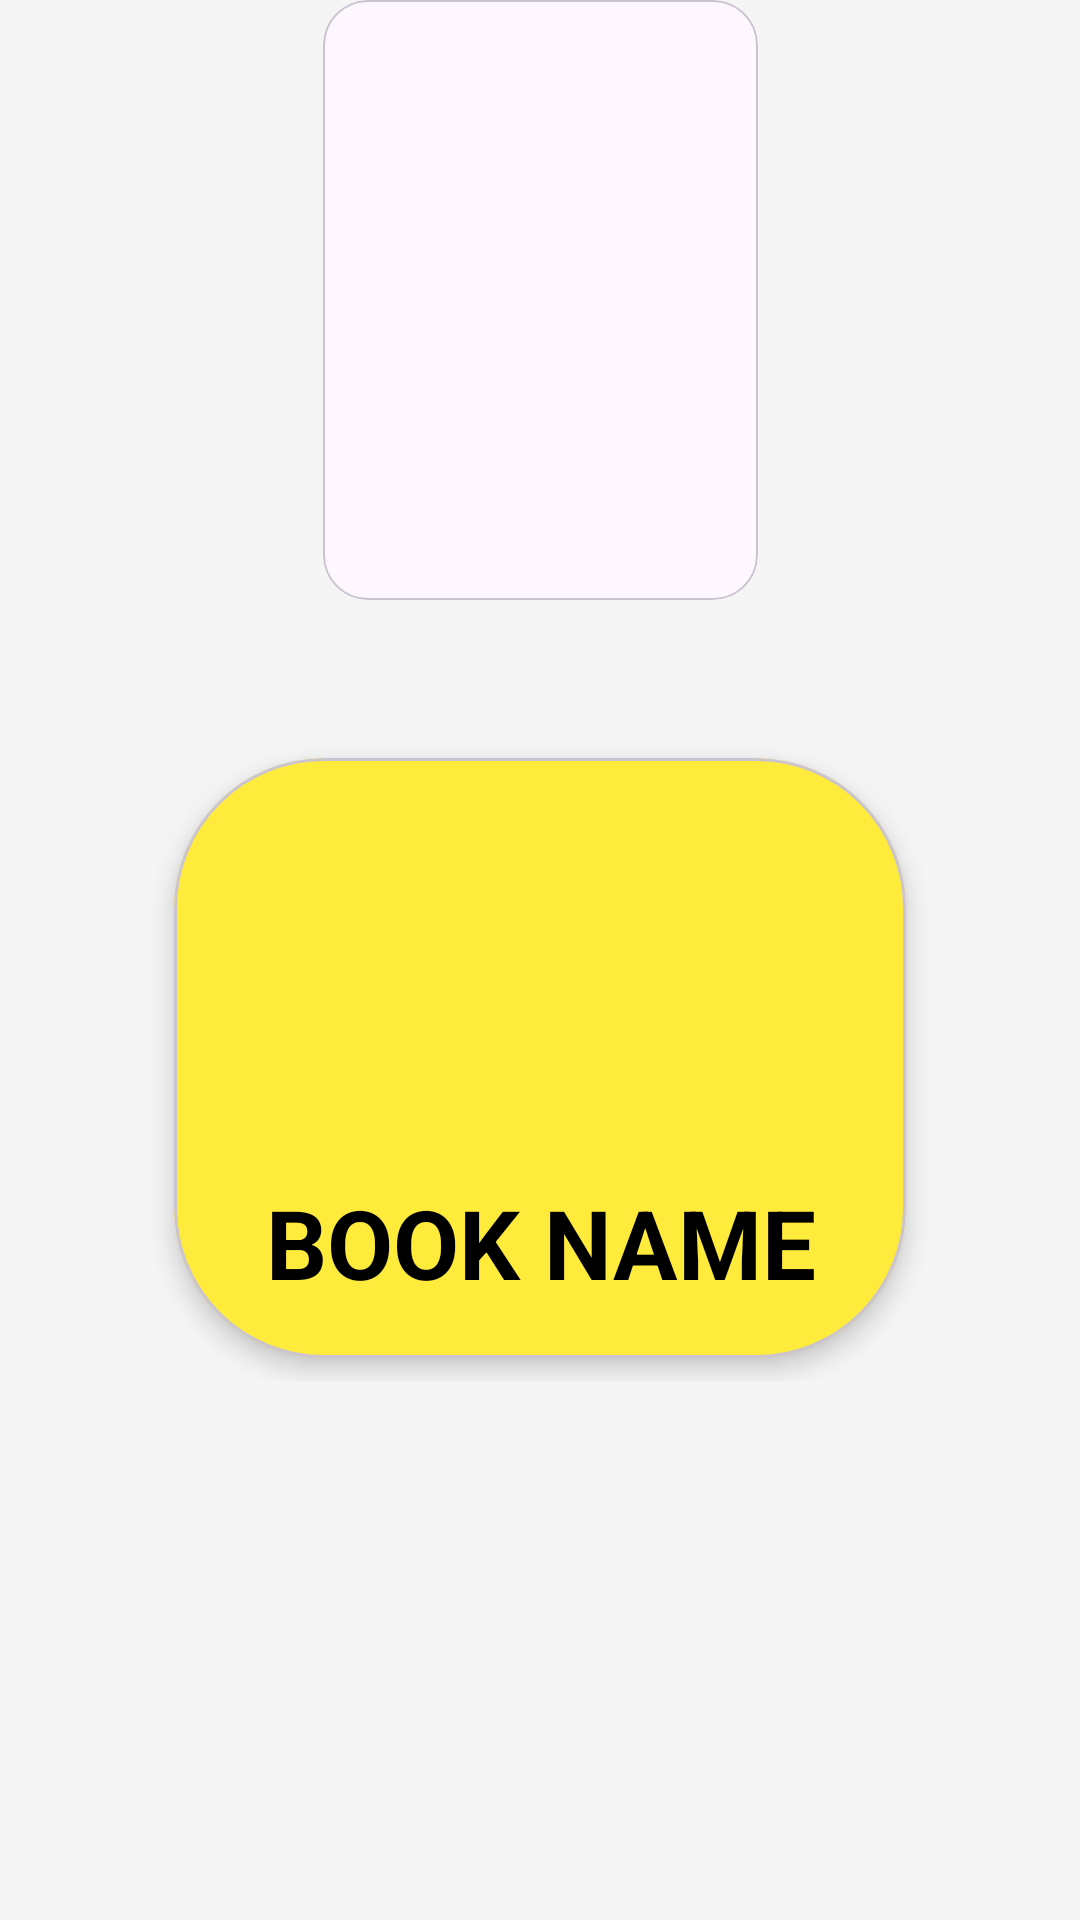

Here is an Android app screen rendered from its layout file. Give the layout XML and the strings, colors and styles it references.
<!-- AndroidManifest.xml: application theme Theme.LearnSource -->
<!-- res/layout/homebookitem.xml -->
<androidx.constraintlayout.widget.ConstraintLayout xmlns:android="http://schemas.android.com/apk/res/android"
    xmlns:app="http://schemas.android.com/apk/res-auto"
    xmlns:tools="http://schemas.android.com/tools"
    android:layout_width="match_parent"
    android:layout_marginTop="30dp"
    android:layout_height="wrap_content">

    <FrameLayout
        android:layout_width="match_parent"
        android:layout_height="wrap_content"
        android:layout_marginTop="65dp"
        android:layout_marginLeft="50dp"
        android:layout_marginRight="50dp"


        app:layout_constraintBottom_toBottomOf="parent"
        app:layout_constraintEnd_toStartOf="@+id/cardView"
        app:layout_constraintStart_toStartOf="parent"
        app:layout_constraintTop_toTopOf="parent">


        <com.google.android.material.card.MaterialCardView
            android:id="@+id/blue"
            android:layout_width="match_parent"
            android:layout_height="200dp"
            android:layout_gravity="center"
            android:layout_margin="8dp"
            app:cardBackgroundColor="#FFEB3B"
            app:cardCornerRadius="50dp"
            app:cardElevation="5dp"
            app:layout_constraintBottom_toBottomOf="parent"
            app:layout_constraintEnd_toEndOf="parent"
            app:layout_constraintHorizontal_bias="0.5"
            app:layout_constraintStart_toStartOf="parent"
            app:layout_constraintTop_toTopOf="parent"
            app:layout_constraintVertical_bias="0.5">
            <TextView
                android:id="@+id/textview"
                android:layout_width="match_parent"
                android:layout_height="wrap_content"
                android:text="BOOK NAME"
                android:textSize="32dp"
                android:textColor="@color/black"
                android:textStyle="bold"
                android:gravity="center"
                android:layout_marginTop="140dp"
                >

            </TextView>

        </com.google.android.material.card.MaterialCardView>
    </FrameLayout>


    <com.google.android.material.card.MaterialCardView
        android:id="@+id/cardView"

        android:layout_width="145dp"
        android:layout_height="200dp"
        android:layout_gravity="center"
        android:transitionName="BookTrans"
        app:cardCornerRadius="15dp"


        app:layout_constraintEnd_toEndOf="parent"
        app:layout_constraintStart_toStartOf="parent"
        app:layout_constraintTop_toTopOf="parent"

        app:strokeWidth="0.5dp">

        <androidx.constraintlayout.widget.ConstraintLayout
            android:layout_width="match_parent"
            android:layout_height="match_parent">


            <ImageView
                android:id="@+id/imageView"
                android:layout_width="match_parent"
                android:layout_height="match_parent"
                android:scaleType="centerCrop"
                android:transitionName="bookse"


                tools:layout_editor_absoluteX="16dp"
                tools:layout_editor_absoluteY="70dp" />

            <View
                android:id="@+id/view"
                android:layout_width="20dp"
                android:layout_height="wrap_content"
                android:background="@drawable/bookhandle"
                app:layout_constraintBottom_toBottomOf="parent"
                app:layout_constraintStart_toStartOf="parent"
                app:layout_constraintTop_toTopOf="parent"
                app:layout_constraintVertical_bias="0.5" />
        </androidx.constraintlayout.widget.ConstraintLayout>
    </com.google.android.material.card.MaterialCardView>




</androidx.constraintlayout.widget.ConstraintLayout>
<!-- resources referenced by this layout -->
<resources>
  <color name="black">#FF000000</color>
  <style name="Theme.LearnSource" parent="Base.Theme.LearnSource" />
  <style name="Base.Theme.LearnSource" parent="Theme.Material3.DayNight.NoActionBar">
          
          
  
  
              &gt;
              
              
              <item name="android:windowLightStatusBar">true</item>
              <item name="android:colorPrimary">#E91E63</item>
              <item name="colorOnPrimary">
                  #000000
              </item>
              <item name="android:colorSecondary">#00BCD4</item>
              <item name="colorOnSecondary">
                  #000000
  
              </item>
  
              <item name="android:statusBarColor">#FFEB3B</item>
              <item name="textAppearanceBody1">@color/black</item>
  
              <item name="android:navigationBarColor">#FFEB3B</item>
              <item name="colorAccent">#000000</item>
  
              <item name="android:windowBackground">#F6F5F6</item>
  
          </style>
</resources>
